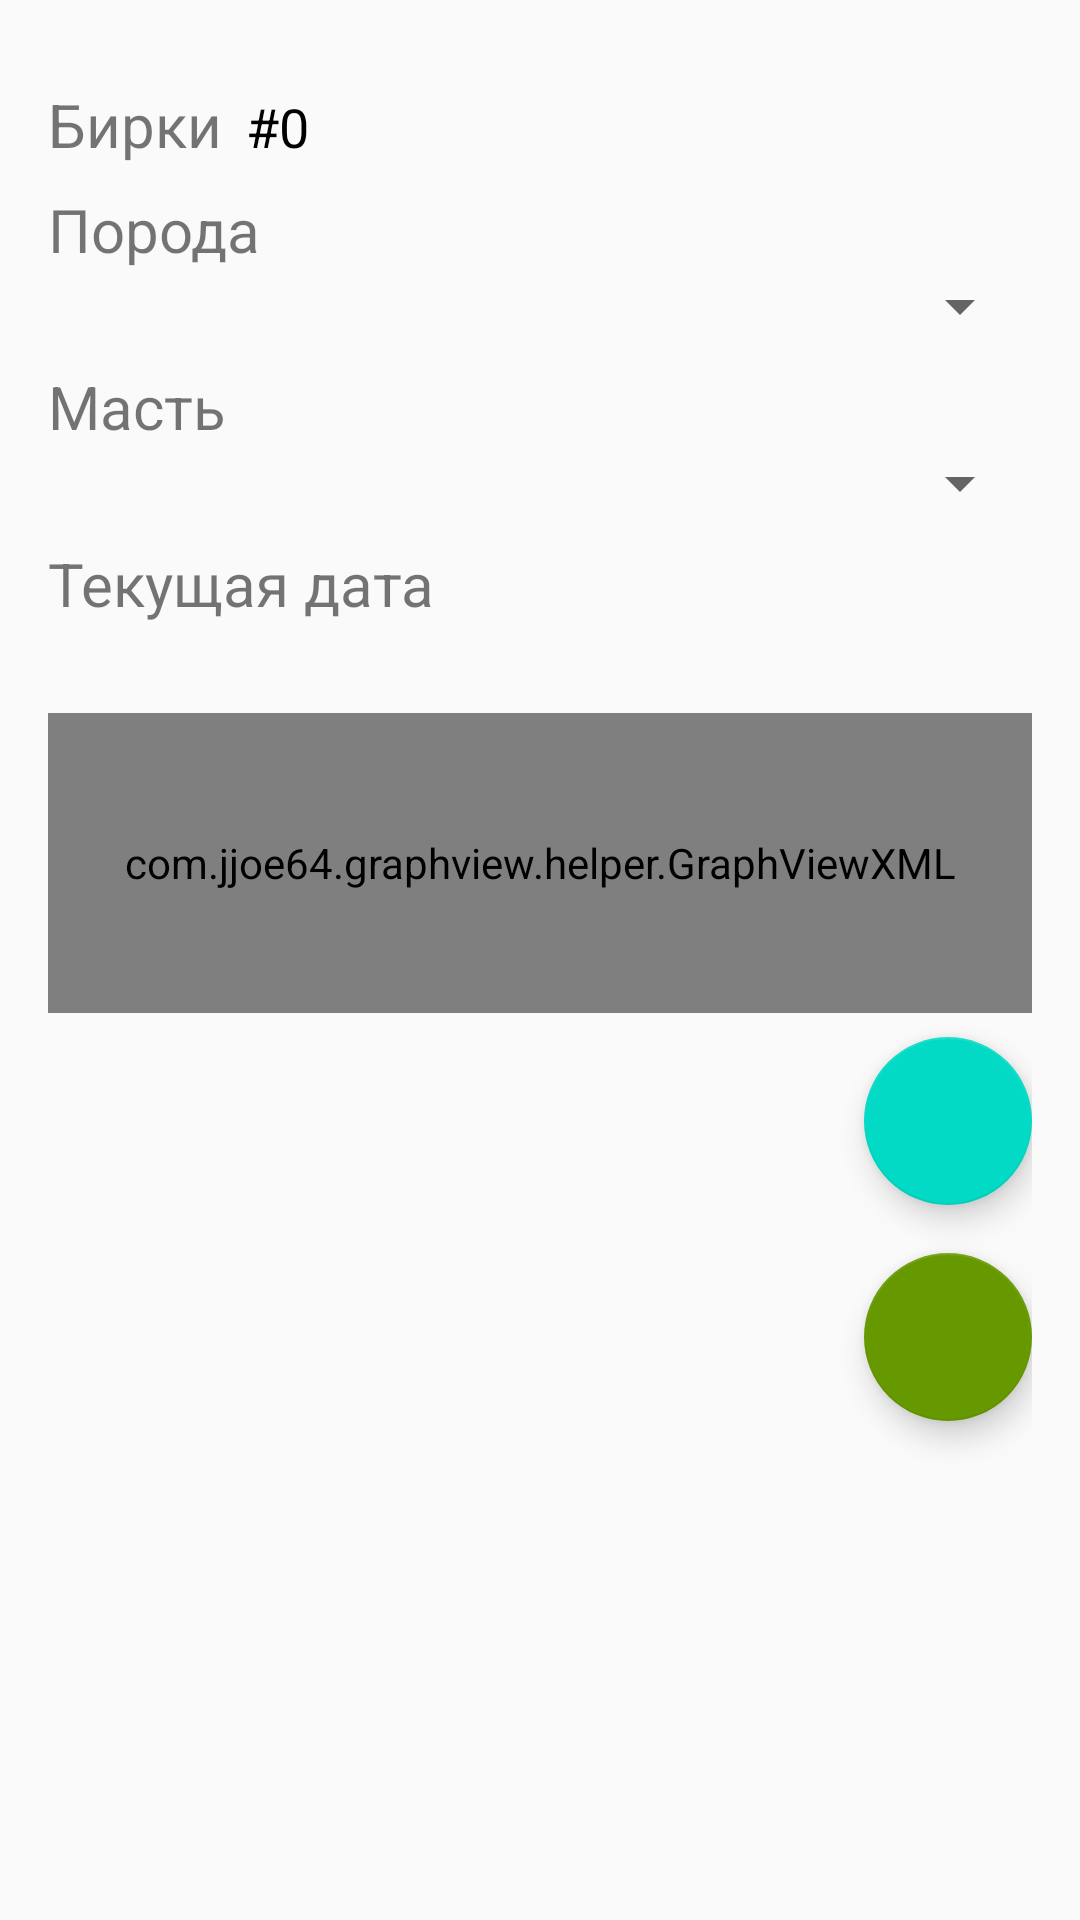

Here is an Android app screen rendered from its layout file. Give the layout XML and the strings, colors and styles it references.
<!-- AndroidManifest.xml: application theme AppTheme -->
<!-- res/layout/activity_details.xml -->
<?xml version="1.0" encoding="utf-8"?>
<ScrollView xmlns:android="http://schemas.android.com/apk/res/android"
    xmlns:app="http://schemas.android.com/apk/res-auto"
    android:layout_width="match_parent"
    android:layout_height="match_parent">

    <LinearLayout
        android:id="@+id/cow_container"
        android:layout_width="match_parent"
        android:layout_height="wrap_content"
        android:layout_marginTop="@dimen/margin_top_12"
        android:orientation="vertical"
        android:padding="@dimen/padding_16">

        <LinearLayout
            android:layout_width="match_parent"
            android:layout_height="match_parent"
            android:layout_marginBottom="8dp">

            <TextView
                android:layout_width="wrap_content"
                android:layout_height="wrap_content"
                android:layout_marginRight="8dp"
                android:text="@string/id"
                android:textSize="20sp" />

            <TextView
                android:id="@+id/cow_id"
                android:layout_width="wrap_content"
                android:layout_height="wrap_content"
                android:text="#0"
                android:textColor="@android:color/background_dark"
                android:textSize="18sp" />
        </LinearLayout>

        <TextView
            android:layout_width="wrap_content"
            android:layout_height="wrap_content"
            android:text="@string/breed"
            android:textSize="20sp" />

        <Spinner
            android:id="@+id/spinner_breed"
            android:layout_width="fill_parent"
            android:layout_height="wrap_content"
            android:layout_marginBottom="8dp" />

        <TextView
            android:layout_width="wrap_content"
            android:layout_height="wrap_content"
            android:text="@string/suit"
            android:textSize="20sp" />

        <Spinner
            android:id="@+id/spinner_suit"
            android:layout_width="fill_parent"
            android:layout_height="wrap_content"
            android:layout_marginBottom="8dp" />

        <TextView
            android:layout_width="match_parent"
            android:layout_height="wrap_content"
            android:text="@string/current_date"
            android:textSize="20sp" />

        <TextView
            android:id="@+id/cow_age"
            android:layout_width="match_parent"
            android:layout_height="wrap_content"
            android:layout_marginBottom="8dp"
            android:paddingLeft="9dp"
            android:textColor="@android:color/background_dark"
            android:textSize="16sp" />

        <com.jjoe64.graphview.helper.GraphViewXML
            android:id="@+id/graph"
            android:layout_width="match_parent"
            android:layout_height="100dip"
            android:layout_marginBottom="8dp"
            app:seriesColor="#ee0000"
            app:seriesData="0=5;2=5;3=0;4=2"
            app:seriesType="line" />

        <android.support.design.widget.FloatingActionButton
            android:id="@+id/graph_add"
            android:layout_width="wrap_content"
            android:layout_height="wrap_content"
            android:layout_gravity="right"
            android:layout_marginBottom="16dp"
            android:src="@drawable/ic_add_circle_white_24dp" />

        <android.support.design.widget.FloatingActionButton
            android:id="@+id/save_data"
            android:layout_width="wrap_content"
            android:layout_height="wrap_content"
            android:layout_gravity="right"
            android:layout_marginBottom="@dimen/margin_bottom_16"
            android:src="@drawable/ic_check_white_48dp"
            app:backgroundTint="@android:color/holo_green_dark" />
    </LinearLayout>


</ScrollView>
<!-- resources referenced by this layout -->
<resources>
  <dimen name="margin_bottom_16">16dp</dimen>
  <dimen name="margin_top_12">12dp</dimen>
  <dimen name="padding_16">16dp</dimen>
  <string name="breed">Порода</string>
  <string name="current_date">Текущая дата</string>
  <string name="id">Бирки</string>
  <string name="suit">Масть</string>
  <style name="AppTheme" parent="Theme.AppCompat.Light.DarkActionBar">
          
          <item name="colorPrimary">@color/colorPrimary</item>
          <item name="colorPrimaryDark">@color/colorPrimaryDark</item>
          <item name="colorAccent">@color/colorAccent</item>
      </style>
  <!-- not gathered from this repository: default colours our renderer supplied (Android Studio template values) -->
  <color name="colorPrimary">#FF6200EE</color>
  <color name="colorPrimaryDark">#FF3700B3</color>
  <color name="colorAccent">#FF03DAC5</color>
</resources>
